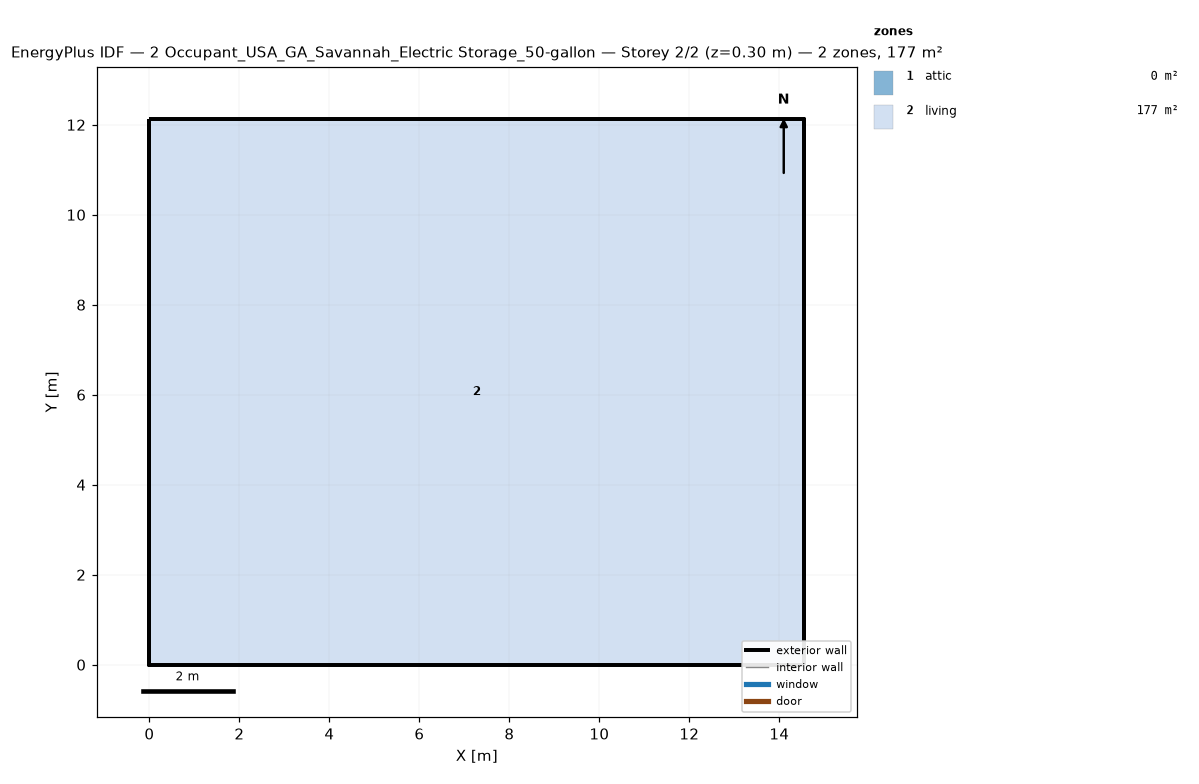
=== STOREY PLAN SPEC (per zone: floor XY polygon, exterior-wall plan segments, windows/doors) ===
zone 1: attic  (0.0 m²)
  exterior wall: (14.55, 0.00) – (14.55, 12.13) – (14.55, 6.06)  [18.2 m]
  exterior wall: (0.00, 12.13) – (0.00, 0.00) – (0.00, 6.06)  [18.2 m]
zone 2: living  (176.5 m²)
  floor: (0.00, 0.00) (0.00, 12.13) (14.55, 12.13) (14.55, 0.00)
  exterior wall: (0.00, 0.00) – (14.55, 0.00)  [14.6 m]
  exterior wall: (14.55, 0.00) – (14.55, 12.13)  [12.1 m]
  exterior wall: (14.55, 12.13) – (0.00, 12.13)  [14.6 m]
  exterior wall: (0.00, 12.13) – (0.00, 0.00)  [12.1 m]

=== DERIVED (storey summary) ===
Building: 2 Occupant_USA_GA_Savannah_Electric Storage_50-gallon
Storey: 2 of 2  (floor level z = 0.30 m)
Storey gross floor area: 176.5 m²
Zones on this storey: 2
  - attic: floor 0.0 m²; exterior wall 36.4 m (24.5 m²); WWR 0.0%
  - living: floor 176.5 m²; exterior wall 53.4 m (146.4 m²); WWR 0.0%
Zone adjacency: (none detected)